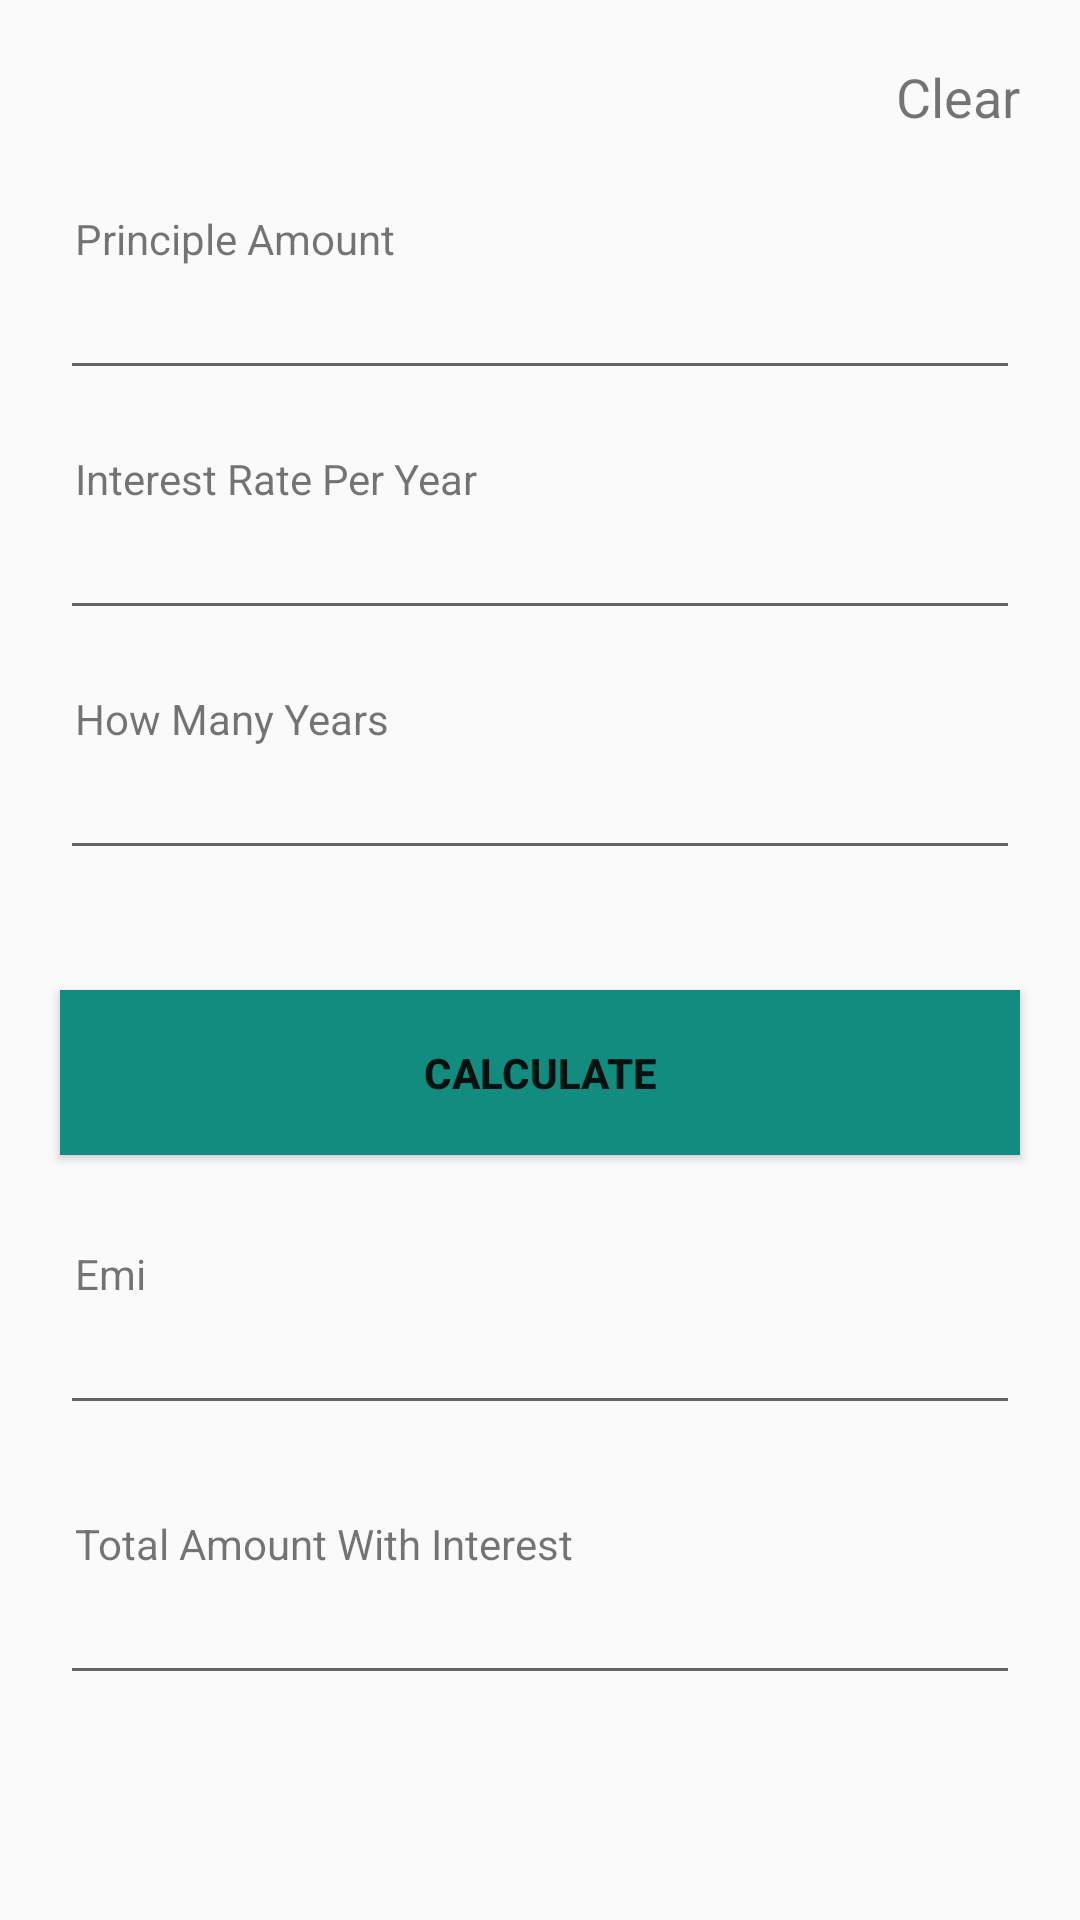

Layout XML and referenced resources for this Android screen:
<!-- AndroidManifest.xml: application theme Theme.Calci -->
<!-- res/layout/activity_emi.xml -->
<?xml version="1.0" encoding="utf-8"?>
<RelativeLayout xmlns:android="http://schemas.android.com/apk/res/android"
    xmlns:tools="http://schemas.android.com/tools"
    android:layout_width="match_parent"
    android:layout_height="match_parent"
    android:orientation="vertical"
    tools:context=".EmiActivity">

    <TextView
        android:id="@+id/clear"
        android:layout_width="wrap_content"
        android:layout_height="wrap_content"
        android:text="@string/clear"
        android:textSize="18sp"
        android:layout_margin="10dp"
        android:padding="10dp"
        android:layout_alignParentTop="true"
        android:layout_alignParentEnd="true"/>
        <LinearLayout
            android:layout_width="match_parent"
            android:layout_height="wrap_content"
            android:orientation="vertical"
            android:layout_alignParentTop="true"
            android:layout_alignParentStart="true"
            android:layout_alignParentEnd="true"
            android:layout_marginTop="60dp"
            android:layout_marginRight="10dp"
            android:layout_marginLeft="10dp">
            <LinearLayout
                android:layout_width="match_parent"
                android:layout_height="60dp"
                android:layout_marginTop="10dp"
                android:layout_marginLeft="10dp"
                android:layout_marginRight="10dp"
                android:layout_marginBottom="10dp"
                android:orientation="vertical">
            <TextView
                android:layout_width="wrap_content"
                android:layout_height="wrap_content"
                android:text="@string/principle_amount"
                android:layout_marginStart="5dp"/>
            <EditText
                android:id="@+id/amount"
                android:layout_width="match_parent"
                android:layout_height="match_parent"
                android:digits="0123456789."
                android:inputType="number"
                android:singleLine="true"
                tools:ignore="Autofill" />
            </LinearLayout>
            <LinearLayout
                android:layout_width="match_parent"
                android:layout_height="60dp"
                android:layout_marginTop="10dp"
                android:layout_marginLeft="10dp"
                android:layout_marginRight="10dp"
                android:layout_marginBottom="10dp"
                android:orientation="vertical">
            <TextView
                android:layout_width="wrap_content"
                android:layout_height="wrap_content"
                android:text="@string/interest_rate"
                android:layout_marginStart="5dp"/>
            <EditText
                android:id="@+id/interest"
                android:layout_width="match_parent"
                android:layout_height="match_parent"
                android:digits="0123456789."
                android:inputType="number"
                android:singleLine="true"
                tools:ignore="Autofill" />
            </LinearLayout>
            <LinearLayout
                android:layout_width="match_parent"
                android:layout_height="60dp"
                android:layout_marginTop="10dp"
                android:layout_marginLeft="10dp"
                android:layout_marginRight="10dp"
                android:orientation="vertical">
            <TextView
                android:layout_width="wrap_content"
                android:layout_height="wrap_content"
                android:text="@string/how_many_years"
                android:layout_marginStart="5dp"/>
            <EditText
                android:id="@+id/years"
                android:layout_width="match_parent"
                android:layout_height="match_parent"
                android:digits="0123456789."
                android:inputType="number"
                tools:ignore="Autofill" />
            </LinearLayout>
            <Button
                android:id="@+id/calculate"
                android:layout_width="fill_parent"
                android:layout_height="55dp"
                android:layout_marginTop="40dp"
                android:text="@string/calculate"
                android:textStyle="bold"
                android:background="@color/lightdarkgreen"
                android:layout_marginLeft="10dp"
                android:layout_marginRight="10dp"
                android:layout_marginBottom="10dp"/>
            <LinearLayout
                android:layout_width="match_parent"
                android:layout_height="60dp"
                android:layout_marginTop="20dp"
                android:layout_marginLeft="10dp"
                android:layout_marginRight="10dp"
                android:layout_marginBottom="10dp"
                android:orientation="vertical">
            <TextView
                android:layout_width="wrap_content"
                android:layout_height="wrap_content"
                android:text="@string/emi"
                android:layout_marginStart="5dp"/>
            <EditText
                android:id="@+id/emiResult"
                android:layout_width="match_parent"
                android:layout_height="match_parent"
                android:inputType="number"
                tools:ignore="Autofill" />
            </LinearLayout>
            <LinearLayout
                android:layout_width="match_parent"
                android:layout_height="60dp"
                android:layout_marginTop="20dp"
                android:layout_marginLeft="10dp"
                android:layout_marginRight="10dp"
                android:orientation="vertical">
            <TextView
                android:layout_width="wrap_content"
                android:layout_height="wrap_content"
                android:text="@string/totalAmount_with_Interest"
                android:layout_marginStart="5dp"/>
            <EditText
                android:id="@+id/totalAmountWithInterest"
                android:layout_width="match_parent"
                android:layout_height="match_parent"
                android:inputType="number"/>
            </LinearLayout>
        </LinearLayout>
</RelativeLayout>
<!-- resources referenced by this layout -->
<resources>
  <color name="lightdarkgreen">#128C7E</color>
  <string name="calculate">Calculate</string>
  <string name="clear">Clear</string>
  <string name="emi">Emi</string>
  <string name="how_many_years">How Many Years</string>
  <string name="interest_rate">Interest Rate Per Year</string>
  <string name="principle_amount">Principle Amount</string>
  <string name="totalAmount_with_Interest">Total Amount With Interest</string>
  <style name="Theme.Calci" parent="Theme.AppCompat.DayNight.DarkActionBar">
          
          <item name="colorPrimary">@color/lightdarkgreen</item>
          <item name="colorPrimaryVariant">@color/lightdarkgreen</item>
          <item name="colorOnPrimary">@color/white</item>
          
          <item name="colorSecondary">@color/teal_200</item>
          <item name="colorSecondaryVariant">@color/teal_700</item>
          <item name="colorOnSecondary">@color/black</item>
          
          <item name="android:statusBarColor" tools:targetApi="l">?attr/colorPrimaryVariant</item>
          
      </style>
  <color name="white">#FFFFFFFF</color>
  <color name="teal_200">#FF03DAC5</color>
  <color name="teal_700">#FF018786</color>
  <color name="black">#FF000000</color>
</resources>
